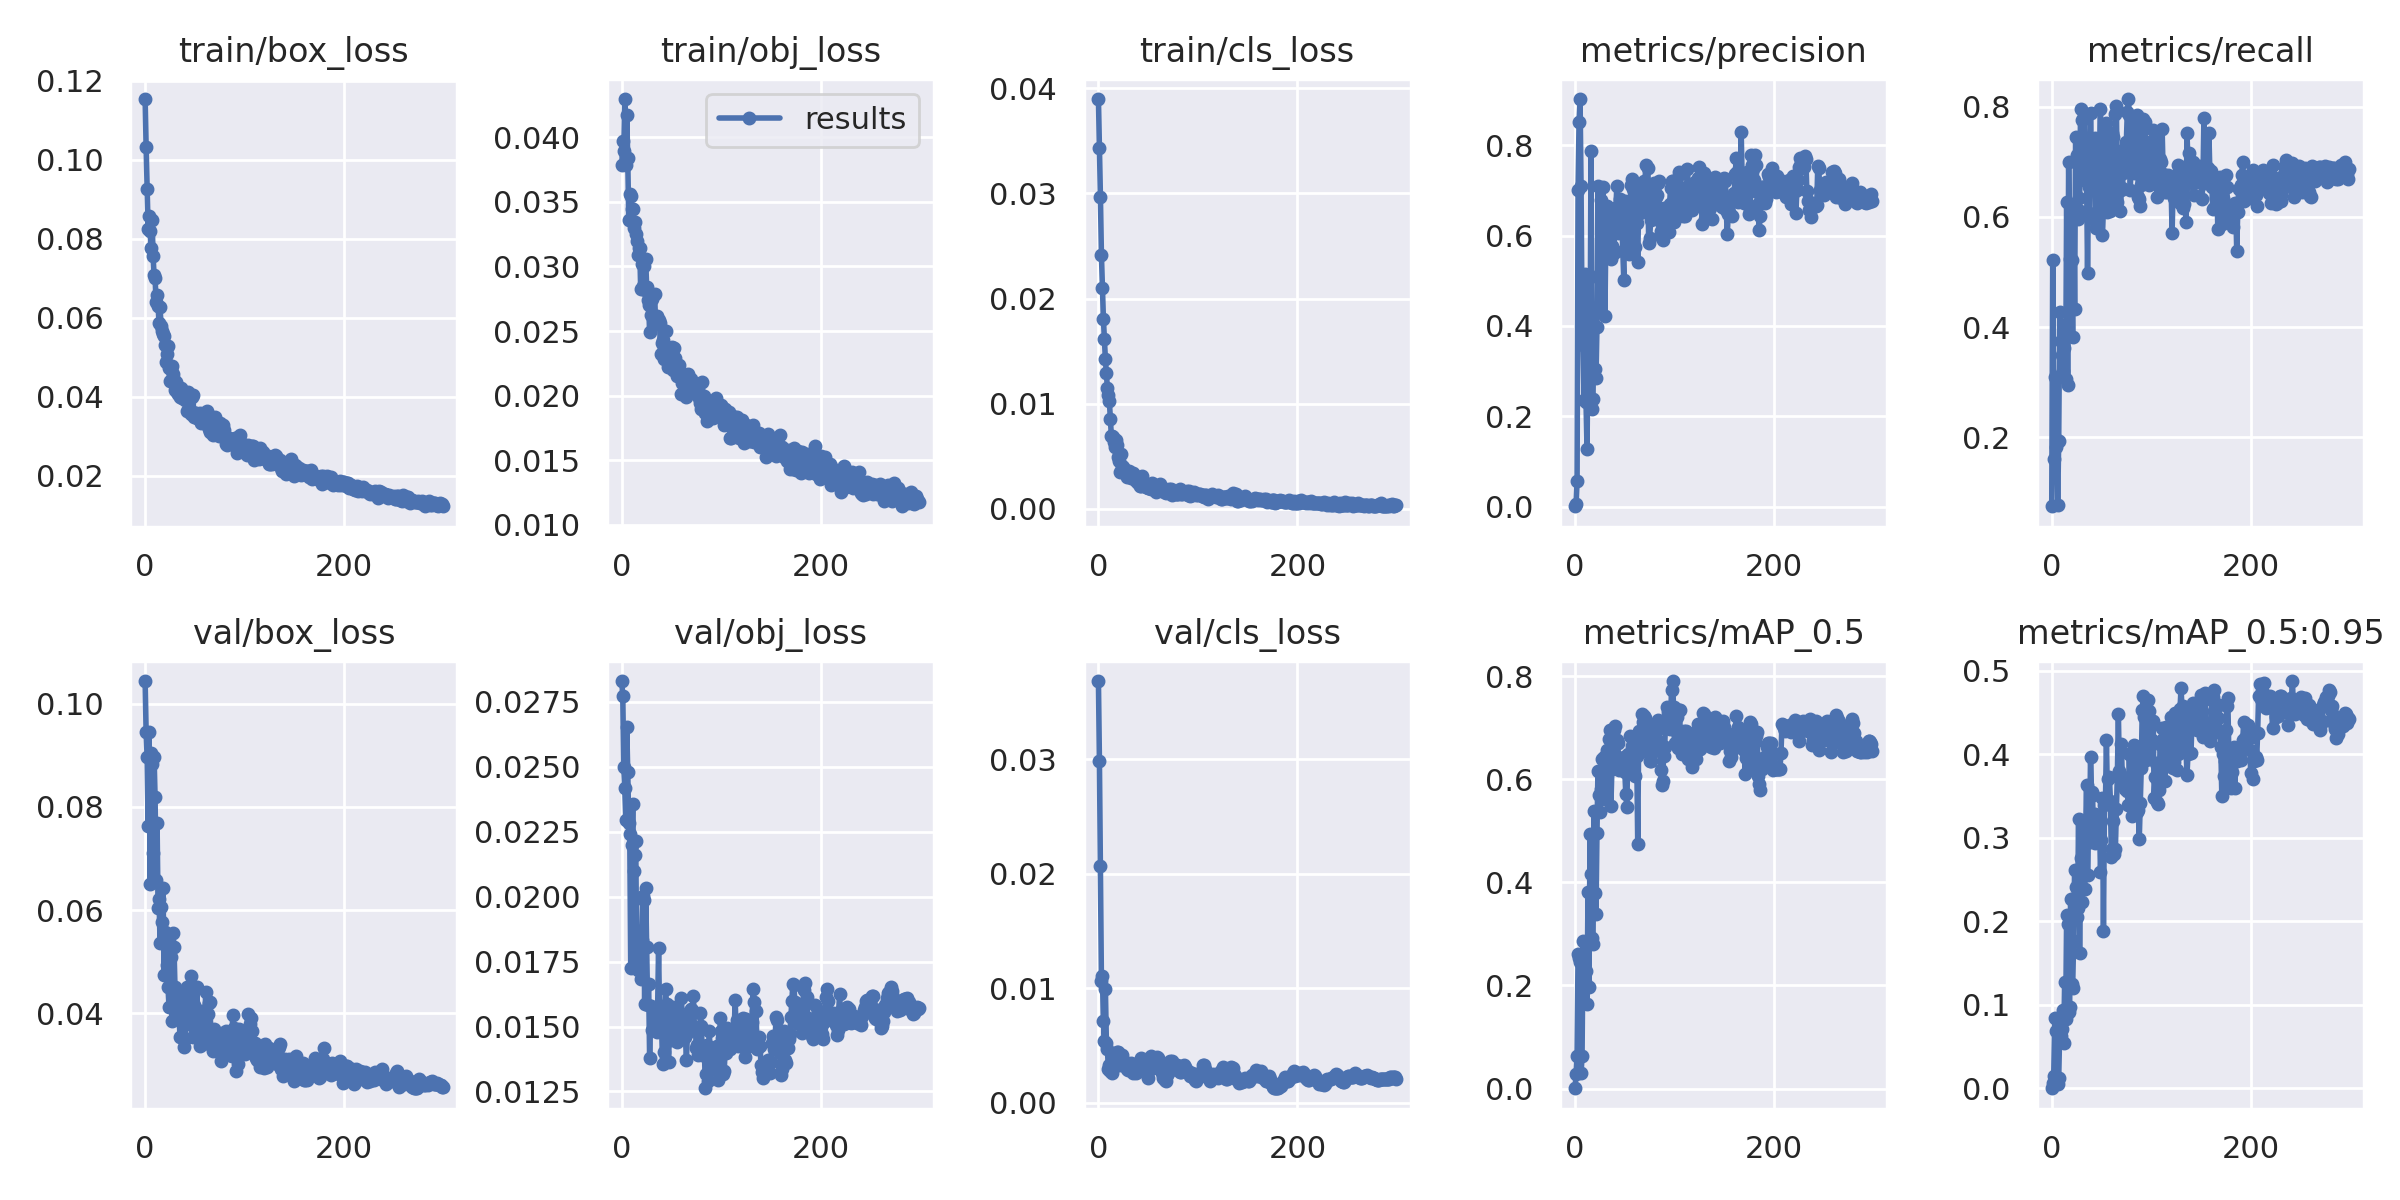

Data behind this chart, as committed beside it:
epoch, train/box_loss, train/obj_loss, train/cls_loss, metrics/precision, metrics/recall, metrics/mAP_0.5, metrics/mAP_0.5:0.95, val/box_loss, val/obj_loss, val/cls_loss, x/lr0, x/lr1, x/lr2
0, 0.1153, 0.03784, 0.03898, 0.0006832, 0.075, 0.000619, 0.0001027, 0.1044, 0.0283, 0.03681, 0.0892, 0.0012, 0.0012
1, 0.1032, 0.0397, 0.03435, 0.0049, 0.5222, 0.02867, 0.00602, 0.09444, 0.02771, 0.02981, 0.07749, 0.002492, 0.002492
2, 0.09251, 0.03891, 0.02966, 0.05645, 0.1611, 0.06333, 0.01502, 0.08965, 0.025, 0.0207, 0.06578, 0.003775, 0.003775
3, 0.08252, 0.04297, 0.02416, 0.7015, 0.3095, 0.2618, 0.08463, 0.07635, 0.02418, 0.01066, 0.05405, 0.00505, 0.00505
4, 0.08575, 0.03784, 0.02096, 0.8521, 0.1833, 0.254, 0.0689, 0.09454, 0.02294, 0.01108, 0.04232, 0.006315, 0.006315
5, 0.08181, 0.04173, 0.01805, 0.9027, 0.1944, 0.2459, 0.06893, 0.06517, 0.02652, 0.007152, 0.03057, 0.007573, 0.007573
6, 0.07755, 0.03837, 0.01612, 0.7103, 0.07778, 0.02967, 0.005453, 0.09054, 0.02479, 0.005363, 0.01882, 0.008822, 0.008822
7, 0.08478, 0.03362, 0.0142, 0.4145, 0.1931, 0.06242, 0.01183, 0.0883, 0.02283, 0.009897, 0.009769, 0.009769, 0.009769
8, 0.07546, 0.03558, 0.01291, 0.3583, 0.4278, 0.2854, 0.0671, 0.07105, 0.02242, 0.005208, 0.009769, 0.009769, 0.009769
9, 0.07072, 0.03543, 0.01149, 0.2365, 0.3755, 0.2037, 0.06317, 0.08966, 0.01727, 0.004739, 0.009736, 0.009736, 0.009736
10, 0.07014, 0.03445, 0.01084, 0.5162, 0.35, 0.2069, 0.07077, 0.08185, 0.02198, 0.002919, 0.009703, 0.009703, 0.009703
11, 0.064, 0.03447, 0.01021, 0.2313, 0.32, 0.2274, 0.09352, 0.06585, 0.02358, 0.003279, 0.00967, 0.00967, 0.00967
12, 0.0657, 0.03294, 0.008563, 0.1279, 0.3625, 0.1635, 0.05434, 0.07686, 0.021, 0.002807, 0.009637, 0.009637, 0.009637
13, 0.06293, 0.03347, 0.006904, 0.3513, 0.4031, 0.382, 0.1278, 0.06052, 0.02159, 0.002967, 0.009604, 0.009604, 0.009604
14, 0.05863, 0.03251, 0.006889, 0.5131, 0.3056, 0.1977, 0.08307, 0.06217, 0.02213, 0.002632, 0.009571, 0.009571, 0.009571
15, 0.06264, 0.03197, 0.00686, 0.29, 0.6276, 0.4934, 0.2079, 0.05368, 0.01778, 0.003049, 0.009538, 0.009538, 0.009538
16, 0.05775, 0.03085, 0.006316, 0.7871, 0.2944, 0.4168, 0.1963, 0.0607, 0.01719, 0.003348, 0.009505, 0.009505, 0.009505
17, 0.05663, 0.03142, 0.005912, 0.215, 0.6986, 0.2918, 0.09098, 0.05765, 0.01722, 0.003885, 0.009472, 0.009472, 0.009472
18, 0.05594, 0.03146, 0.006561, 0.2377, 0.5236, 0.2805, 0.09767, 0.06425, 0.01748, 0.003328, 0.009439, 0.009439, 0.009439
19, 0.05539, 0.02828, 0.006015, 0.4257, 0.5944, 0.5377, 0.2272, 0.04742, 0.01681, 0.004444, 0.009406, 0.009406, 0.009406
20, 0.05315, 0.03017, 0.004958, 0.3037, 0.5222, 0.3794, 0.1251, 0.05585, 0.01833, 0.004404, 0.009373, 0.009373, 0.009373
21, 0.04884, 0.02851, 0.004506, 0.2856, 0.3827, 0.3388, 0.1196, 0.0542, 0.02004, 0.003448, 0.00934, 0.00934, 0.00934
22, 0.05075, 0.03004, 0.003504, 0.3984, 0.6208, 0.4955, 0.1762, 0.04935, 0.01987, 0.003288, 0.009307, 0.009307, 0.009307
23, 0.05284, 0.02821, 0.005236, 0.7111, 0.4333, 0.6167, 0.2618, 0.0451, 0.01587, 0.003847, 0.009274, 0.009274, 0.009274
24, 0.04729, 0.03061, 0.004073, 0.5057, 0.7453, 0.5696, 0.2406, 0.04135, 0.02033, 0.004133, 0.009241, 0.009241, 0.009241
25, 0.04388, 0.02841, 0.003996, 0.4384, 0.7125, 0.5363, 0.2056, 0.05204, 0.01808, 0.003732, 0.009208, 0.009208, 0.009208
26, 0.04695, 0.02744, 0.003736, 0.6782, 0.5958, 0.5806, 0.2157, 0.05101, 0.01582, 0.003504, 0.009175, 0.009175, 0.009175
27, 0.04775, 0.02704, 0.003577, 0.6384, 0.6333, 0.6394, 0.3222, 0.03855, 0.01662, 0.003393, 0.009142, 0.009142, 0.009142
28, 0.04561, 0.02489, 0.003267, 0.708, 0.6111, 0.5909, 0.1625, 0.05556, 0.01377, 0.003207, 0.009109, 0.009109, 0.009109
29, 0.0441, 0.02627, 0.003002, 0.5619, 0.7958, 0.6432, 0.2762, 0.05288, 0.01577, 0.002993, 0.009076, 0.009076, 0.009076
30, 0.04172, 0.02747, 0.003323, 0.4215, 0.7761, 0.5608, 0.2227, 0.04516, 0.01486, 0.002898, 0.009043, 0.009043, 0.009043
31, 0.04365, 0.0261, 0.003568, 0.6134, 0.6861, 0.6347, 0.3195, 0.04451, 0.0149, 0.002944, 0.00901, 0.00901, 0.00901
32, 0.0412, 0.02565, 0.003141, 0.6667, 0.7804, 0.6575, 0.3142, 0.04257, 0.01505, 0.003257, 0.008977, 0.008977, 0.008977
33, 0.04053, 0.0279, 0.002906, 0.6198, 0.7806, 0.6348, 0.239, 0.04361, 0.01495, 0.003515, 0.008944, 0.008944, 0.008944
34, 0.04102, 0.0256, 0.003077, 0.6611, 0.6643, 0.6772, 0.299, 0.04041, 0.01563, 0.00338, 0.008911, 0.008911, 0.008911
35, 0.03999, 0.02616, 0.003363, 0.6066, 0.6779, 0.6958, 0.3637, 0.0355, 0.0148, 0.002635, 0.008878, 0.008878, 0.008878
36, 0.0421, 0.02562, 0.003211, 0.5488, 0.4985, 0.5482, 0.2557, 0.04181, 0.01563, 0.003104, 0.008845, 0.008845, 0.008845
37, 0.03952, 0.02588, 0.002779, 0.5781, 0.6546, 0.6194, 0.311, 0.03902, 0.01803, 0.002681, 0.008812, 0.008812, 0.008812
38, 0.04007, 0.0256, 0.002641, 0.6343, 0.5984, 0.6222, 0.295, 0.0401, 0.01536, 0.002604, 0.008779, 0.008779, 0.008779
39, 0.03992, 0.02324, 0.002725, 0.5623, 0.7882, 0.696, 0.3962, 0.0335, 0.01513, 0.003166, 0.008746, 0.008746, 0.008746
40, 0.03911, 0.02406, 0.002439, 0.6605, 0.6792, 0.7024, 0.3544, 0.03504, 0.01504, 0.003243, 0.008713, 0.008713, 0.008713
41, 0.03903, 0.02432, 0.002451, 0.6594, 0.6613, 0.6452, 0.3513, 0.03803, 0.01356, 0.00339, 0.00868, 0.00868, 0.00868
42, 0.03622, 0.02286, 0.00212, 0.7103, 0.6792, 0.6751, 0.3083, 0.04504, 0.01401, 0.003392, 0.008647, 0.008647, 0.008647
43, 0.0411, 0.02338, 0.002203, 0.6069, 0.7431, 0.6702, 0.2939, 0.04433, 0.01567, 0.00387, 0.008614, 0.008614, 0.008614
44, 0.03712, 0.02498, 0.00307, 0.6479, 0.6069, 0.6171, 0.329, 0.03922, 0.01642, 0.003377, 0.008581, 0.008581, 0.008581
45, 0.03673, 0.02338, 0.002369, 0.6816, 0.5806, 0.6192, 0.313, 0.04169, 0.01586, 0.003433, 0.008548, 0.008548, 0.008548
46, 0.03565, 0.02221, 0.002439, 0.6671, 0.5888, 0.624, 0.301, 0.04717, 0.01473, 0.003245, 0.008515, 0.008515, 0.008515
47, 0.03983, 0.02357, 0.00216, 0.6277, 0.6503, 0.6266, 0.2982, 0.04234, 0.01365, 0.002696, 0.008482, 0.008482, 0.008482
48, 0.04046, 0.02321, 0.002112, 0.5655, 0.7056, 0.6359, 0.3225, 0.03543, 0.01492, 0.002896, 0.008449, 0.008449, 0.008449
49, 0.03473, 0.02245, 0.002027, 0.501, 0.7963, 0.6425, 0.2592, 0.04161, 0.01449, 0.002606, 0.008416, 0.008416, 0.008416
50, 0.0358, 0.02376, 0.00197, 0.6758, 0.6167, 0.6132, 0.2969, 0.03649, 0.01541, 0.002192, 0.008383, 0.008383, 0.008383
51, 0.03593, 0.022, 0.001947, 0.6305, 0.5662, 0.5718, 0.3476, 0.03541, 0.01577, 0.0033, 0.00835, 0.00835, 0.00835
52, 0.03467, 0.02369, 0.00196, 0.5641, 0.6181, 0.5465, 0.1881, 0.04517, 0.01487, 0.003293, 0.008317, 0.008317, 0.008317
53, 0.03452, 0.02293, 0.001914, 0.6329, 0.6431, 0.6482, 0.3393, 0.03564, 0.01554, 0.004054, 0.008284, 0.008284, 0.008284
54, 0.03442, 0.02294, 0.002434, 0.5593, 0.7386, 0.6133, 0.3422, 0.03609, 0.01573, 0.003003, 0.008251, 0.008251, 0.008251
55, 0.03589, 0.02221, 0.002111, 0.6375, 0.7699, 0.6837, 0.4172, 0.03371, 0.01447, 0.003038, 0.008218, 0.008218, 0.008218
56, 0.03328, 0.02153, 0.002158, 0.7128, 0.6088, 0.6445, 0.3455, 0.04049, 0.0144, 0.003218, 0.008185, 0.008185, 0.008185
57, 0.03352, 0.0222, 0.001974, 0.7253, 0.6416, 0.6643, 0.3701, 0.03605, 0.0145, 0.003272, 0.008152, 0.008152, 0.008152
58, 0.03454, 0.02237, 0.001615, 0.7027, 0.6161, 0.6515, 0.3728, 0.03399, 0.01542, 0.003422, 0.008119, 0.008119, 0.008119
59, 0.03589, 0.02164, 0.001853, 0.6509, 0.6101, 0.611, 0.3443, 0.03582, 0.01538, 0.003973, 0.008086, 0.008086, 0.008086
... 240 more rows
